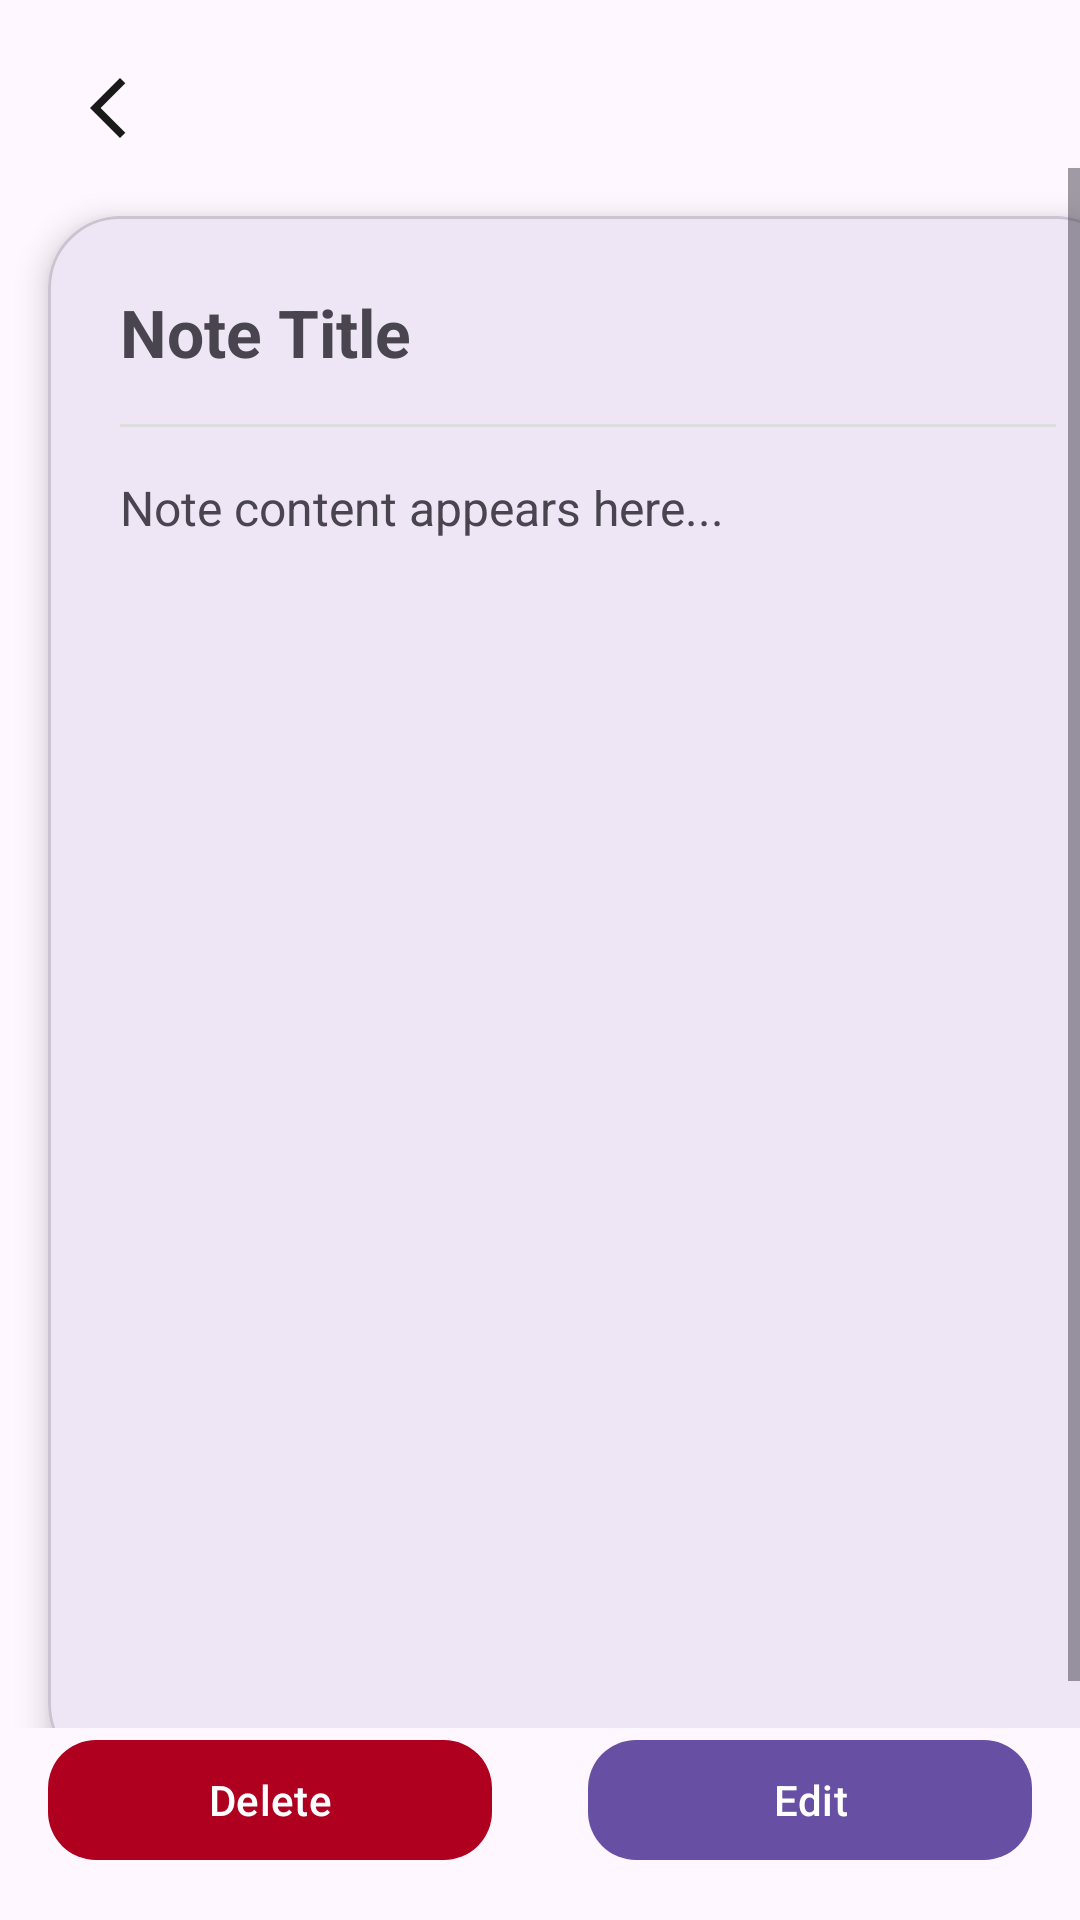

Produce the Android XML layout that renders to this screen, including the resource entries it uses.
<!-- AndroidManifest.xml: application theme Theme.PlayGod -->
<!-- res/layout/fragment_note_detail.xml -->
<?xml version="1.0" encoding="utf-8"?>
<androidx.constraintlayout.widget.ConstraintLayout
    xmlns:android="http://schemas.android.com/apk/res/android"
    xmlns:app="http://schemas.android.com/apk/res-auto"
    android:layout_width="match_parent"
    android:layout_height="match_parent">

    <ImageButton
        android:id="@+id/buttonBack"
        android:layout_width="40dp"
        android:layout_height="40dp"
        android:layout_margin="16dp"
        android:background="?attr/selectableItemBackgroundBorderless"
        android:contentDescription="Back"
        android:src="@drawable/baseline_arrow_back_ios_new_24"
        app:layout_constraintStart_toStartOf="parent"
        app:layout_constraintTop_toTopOf="parent"
        app:tint="@android:color/black" />

    <ScrollView
        android:id="@+id/scrollContainer"
        android:layout_width="0dp"
        android:layout_height="0dp"
        android:fillViewport="true"
        app:layout_constraintTop_toBottomOf="@id/buttonBack"
        app:layout_constraintBottom_toTopOf="@id/buttonDelete"
        app:layout_constraintStart_toStartOf="parent"
        app:layout_constraintEnd_toEndOf="parent">

        <com.google.android.material.card.MaterialCardView
            android:layout_width="match_parent"
            android:layout_height="wrap_content"
            android:layout_margin="16dp"
            app:cardCornerRadius="24dp"
            app:cardElevation="6dp">

            <LinearLayout
                android:layout_width="match_parent"
                android:layout_height="wrap_content"
                android:orientation="vertical"
                android:padding="24dp">

                <TextView
                    android:id="@+id/textTitle"
                    android:layout_width="match_parent"
                    android:layout_height="wrap_content"
                    android:text="Note Title"
                    android:textSize="22sp"
                    android:textStyle="bold" />

                <View
                    android:layout_width="match_parent"
                    android:layout_height="1dp"
                    android:layout_marginVertical="16dp"
                    android:background="#DDDDDD" />

                <TextView
                    android:id="@+id/textContent"
                    android:layout_width="match_parent"
                    android:layout_height="wrap_content"
                    android:text="Note content appears here..."
                    android:textSize="16sp"
                    android:lineSpacingExtra="4dp" />

            </LinearLayout>

        </com.google.android.material.card.MaterialCardView>

    </ScrollView>

    
    <com.google.android.material.button.MaterialButton
        android:id="@+id/buttonDelete"
        android:layout_width="0dp"
        android:layout_height="wrap_content"
        android:layout_margin="16dp"
        android:text="Delete"
        app:cornerRadius="16dp"
        app:backgroundTint="#B00020"
        app:layout_constraintBottom_toBottomOf="parent"
        app:layout_constraintStart_toStartOf="parent"
        app:layout_constraintEnd_toStartOf="@id/buttonEdit"/>

    
    <com.google.android.material.button.MaterialButton
        android:id="@+id/buttonEdit"
        android:layout_width="0dp"
        android:layout_height="wrap_content"
        android:layout_margin="16dp"
        android:text="Edit"
        app:cornerRadius="16dp"
        app:layout_constraintBottom_toBottomOf="parent"
        app:layout_constraintStart_toEndOf="@id/buttonDelete"
        app:layout_constraintEnd_toEndOf="parent"/>

</androidx.constraintlayout.widget.ConstraintLayout>
<!-- resources referenced by this layout -->
<resources>
  <!-- drawable baseline_arrow_back_ios_new_24 (drawable) -->
  <vector xmlns:android="http://schemas.android.com/apk/res/android" android:alpha="0.9" android:height="24dp" android:tint="#1D5450" android:viewportHeight="24" android:viewportWidth="24" android:width="24dp">
        
      <path android:fillColor="@android:color/white" android:pathData="M17.77,3.77l-1.77,-1.77l-10,10l10,10l1.77,-1.77l-8.23,-8.23z"/>
      
  </vector>
  <style name="Theme.PlayGod" parent="Base.Theme.PlayGod" />
  <style name="Base.Theme.PlayGod" parent="Theme.Material3.DayNight.NoActionBar">
          
          
      </style>
</resources>
